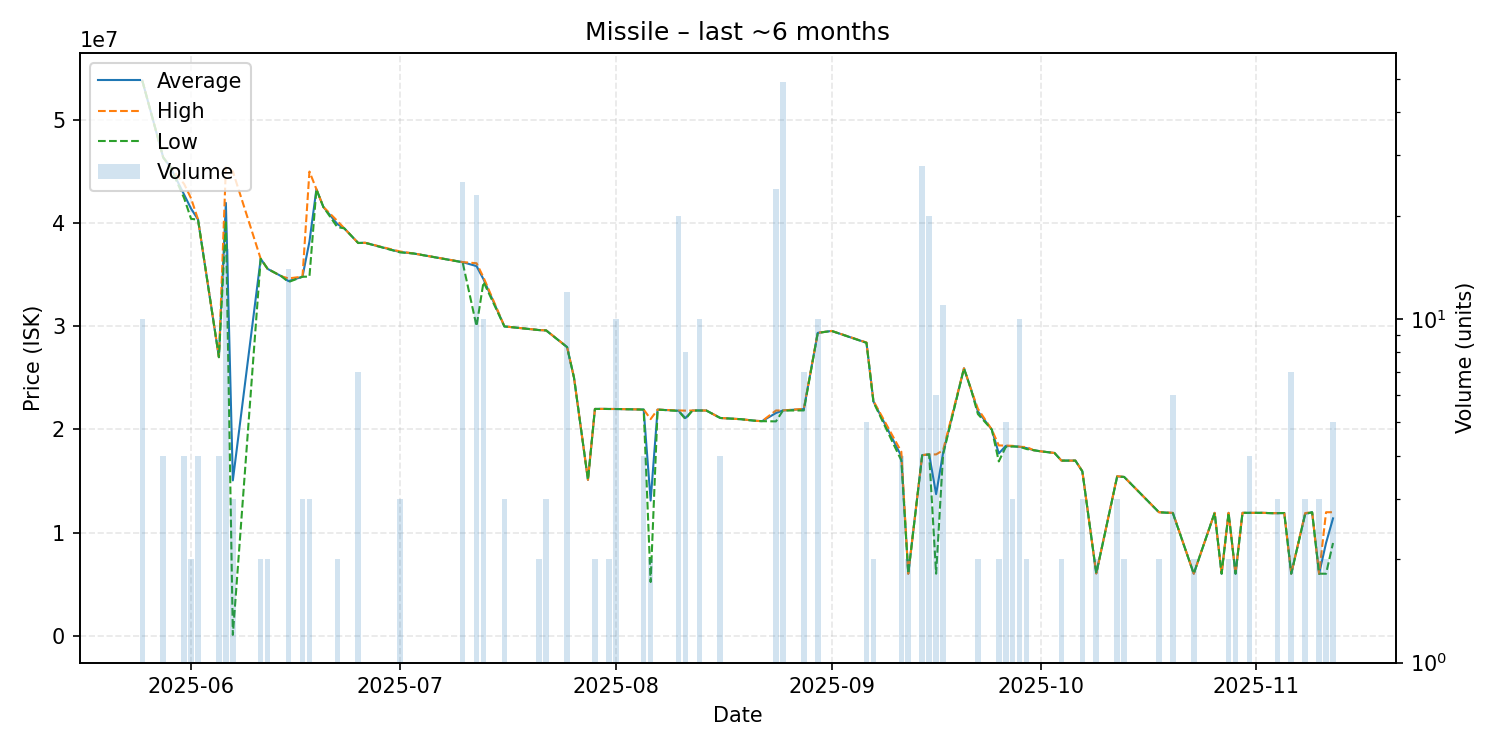

The file beside this chart, header and first rows:
date, average, highest, lowest, order_count, volume
2025-05-25, 53775000, 53780000, 53765000, 4, 10
2025-05-28, 46350000, 46350000, 46350000, 1, 4
2025-05-29, 45450000, 45450000, 45450000, 1, 1
2025-05-31, 42750000, 43780000, 42410000, 3, 4
2025-06-01, 41390000, 42380000, 40400000, 2, 2
2025-06-02, 40330000, 40340000, 40320000, 2, 4
2025-06-05, 27000000, 27000000, 27000000, 2, 4
2025-06-06, 41941875, 45390000, 40210000, 7, 16
2025-06-07, 15062747, 44990000, 99120, 2, 3
2025-06-11, 36530000, 36530000, 36530000, 2, 2
2025-06-12, 35550000, 35550000, 35550000, 1, 2
2025-06-14, 34830000, 34830000, 34830000, 1, 1
2025-06-15, 34363571, 34630000, 34280000, 8, 14
2025-06-17, 34793333, 34800000, 34790000, 2, 3
2025-06-18, 38193333, 44980000, 34800000, 3, 3
2025-06-19, 43270000, 43270000, 43270000, 1, 1
2025-06-20, 41550000, 41550000, 41550000, 1, 1
2025-06-22, 39900000, 40200000, 39600000, 2, 2
2025-06-23, 39480000, 39480000, 39480000, 1, 1
2025-06-25, 38060000, 38060000, 38060000, 4, 7
2025-06-26, 38080000, 38080000, 38080000, 1, 1
2025-07-01, 37183333, 37240000, 37155000, 3, 3
2025-07-03, 37040000, 37040000, 37040000, 1, 1
2025-07-10, 36204000, 36210000, 36190000, 5, 25
2025-07-12, 35820000, 36100000, 30000000, 7, 23
2025-07-13, 34543000, 34720000, 34295000, 7, 10
2025-07-16, 29980000, 29990000, 29970000, 3, 3
2025-07-17, 29910000, 29910000, 29910000, 1, 1
2025-07-21, 29625000, 29630000, 29620000, 2, 2
2025-07-22, 29590000, 29590000, 29590000, 1, 3
2025-07-25, 27980833, 27990000, 27970000, 4, 12
2025-07-26, 25000000, 25000000, 25000000, 1, 1
2025-07-28, 15120000, 15120000, 15120000, 1, 1
2025-07-29, 21985000, 21990000, 21980000, 2, 2
2025-07-30, 21990000, 21990000, 21990000, 1, 1
2025-07-31, 21980000, 21980000, 21980000, 2, 2
2025-08-01, 21980000, 21980000, 21980000, 2, 10
2025-08-05, 21925000, 21930000, 21920000, 4, 4
2025-08-06, 13109000, 21000000, 5218000, 2, 2
2025-08-07, 21920000, 21920000, 21920000, 1, 1
2025-08-10, 21814500, 21840000, 21790000, 4, 20
2025-08-11, 21101250, 21820000, 21000000, 3, 8
2025-08-12, 21830000, 21830000, 21830000, 1, 1
2025-08-13, 21839000, 21840000, 21830000, 3, 10
2025-08-14, 21830000, 21830000, 21830000, 1, 1
2025-08-16, 21110000, 21110000, 21110000, 1, 4
2025-08-19, 20990000, 20990000, 20990000, 1, 1
2025-08-21, 20840000, 20840000, 20840000, 1, 1
2025-08-22, 20800000, 20800000, 20800000, 1, 1
2025-08-24, 21588750, 21835000, 20780000, 5, 24
2025-08-25, 21839796, 21840000, 21830000, 2, 49
2025-08-28, 21971429, 21990000, 21840000, 3, 7
2025-08-30, 29355000, 29360000, 29350000, 3, 10
2025-09-01, 29540000, 29540000, 29540000, 1, 1
2025-09-06, 28396000, 28420000, 28390000, 2, 5
2025-09-07, 22705000, 22760000, 22650000, 2, 2
2025-09-11, 17420000, 17840000, 17000000, 2, 4
2025-09-12, 6026500, 6027000, 6026000, 2, 2
2025-09-14, 17503929, 17520000, 17490000, 4, 28
2025-09-15, 17580000, 17580000, 17580000, 1, 20
... 39 more rows
